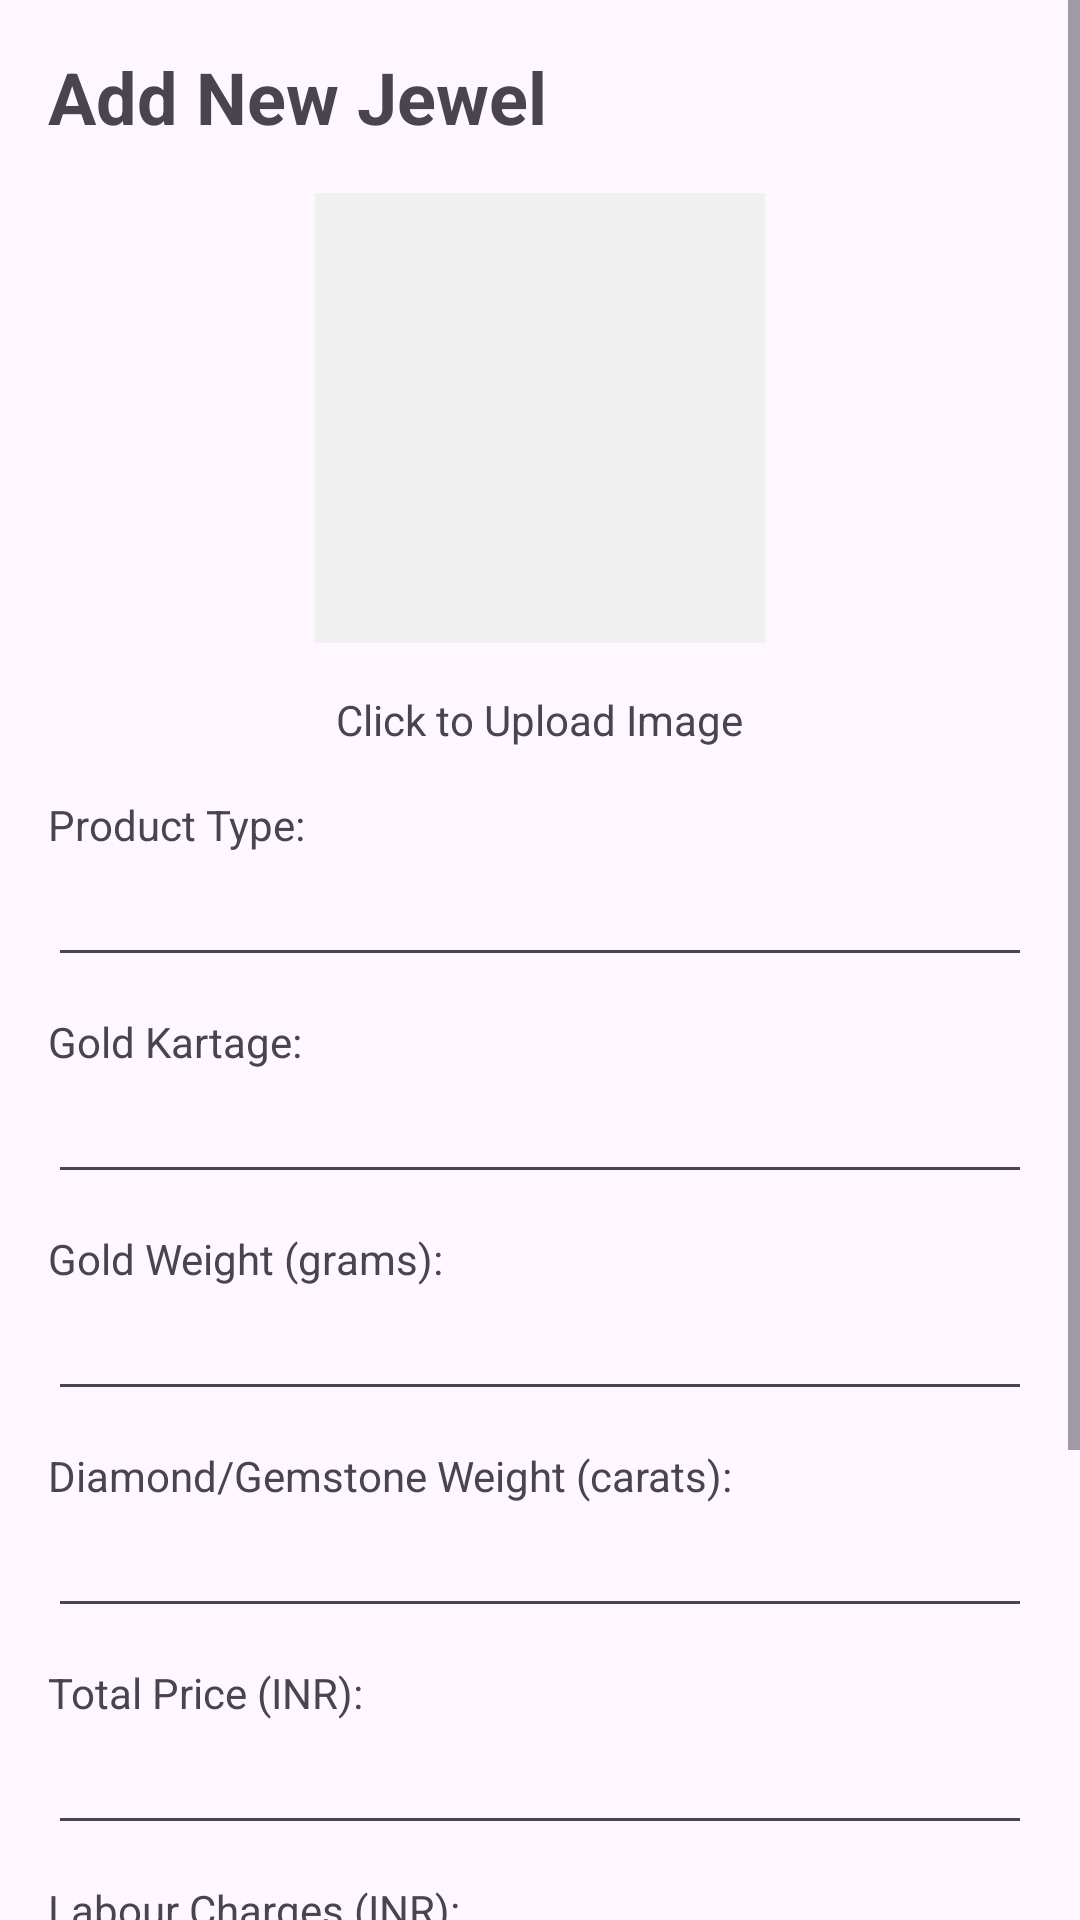

The Android layout XML behind this screen, and the referenced resources:
<!-- AndroidManifest.xml: application theme Theme.JewelleryComparison -->
<!-- res/layout/activity_admin_main.xml -->
<?xml version="1.0" encoding="utf-8"?>
<ScrollView xmlns:android="http://schemas.android.com/apk/res/android"
    android:layout_width="match_parent"
    android:layout_height="match_parent">

    <LinearLayout
        android:layout_width="match_parent"
        android:layout_height="wrap_content"
        android:orientation="vertical"
        android:padding="16dp">

        <TextView
            android:layout_width="wrap_content"
            android:layout_height="wrap_content"
            android:text="Add New Jewel"
            android:textSize="24sp"
            android:textStyle="bold"
            android:layout_marginBottom="16dp" />

        <ImageView
            android:id="@+id/imageViewProduct"
            android:layout_width="150dp"
            android:layout_height="150dp"
            android:layout_gravity="center_horizontal"
            android:background="#f0f0f0"
            android:src="@drawable/ic_upload_image"
            android:scaleType="centerCrop"
            android:layout_marginBottom="16dp"
            android:clickable="true"
            android:focusable="true" />

        <TextView
            android:layout_width="wrap_content"
            android:layout_height="wrap_content"
            android:text="Click to Upload Image"
            android:layout_gravity="center_horizontal"
            android:layout_marginBottom="16dp" />

        <TextView
            android:layout_width="wrap_content"
            android:layout_height="wrap_content"
            android:text="Product Type:" />

        <EditText
            android:id="@+id/editTextProductType"
            android:layout_width="match_parent"
            android:layout_height="wrap_content"
            android:inputType="text"
            android:layout_marginBottom="12dp" />

        <TextView
            android:layout_width="wrap_content"
            android:layout_height="wrap_content"
            android:text="Gold Kartage:" />

        <EditText
            android:id="@+id/editTextGoldKartage"
            android:layout_width="match_parent"
            android:layout_height="wrap_content"
            android:inputType="numberDecimal"
            android:layout_marginBottom="12dp" />

        <TextView
            android:layout_width="wrap_content"
            android:layout_height="wrap_content"
            android:text="Gold Weight (grams):" />

        <EditText
            android:id="@+id/editTextGoldWeight"
            android:layout_width="match_parent"
            android:layout_height="wrap_content"
            android:inputType="numberDecimal"
            android:layout_marginBottom="12dp" />

        <TextView
            android:layout_width="wrap_content"
            android:layout_height="wrap_content"
            android:text="Diamond/Gemstone Weight (carats):" />

        <EditText
            android:id="@+id/editTextDiamondWeight"
            android:layout_width="match_parent"
            android:layout_height="wrap_content"
            android:inputType="numberDecimal"
            android:layout_marginBottom="12dp" />

        <TextView
            android:layout_width="wrap_content"
            android:layout_height="wrap_content"
            android:text="Total Price (INR):" />

        <EditText
            android:id="@+id/editTextTotalPrice"
            android:layout_width="match_parent"
            android:layout_height="wrap_content"
            android:inputType="numberDecimal"
            android:layout_marginBottom="12dp" />

        <TextView
            android:layout_width="wrap_content"
            android:layout_height="wrap_content"
            android:text="Labour Charges (INR):" />

        <EditText
            android:id="@+id/editTextLabourCharges"
            android:layout_width="match_parent"
            android:layout_height="wrap_content"
            android:inputType="numberDecimal"
            android:layout_marginBottom="12dp" />

        <TextView
            android:layout_width="wrap_content"
            android:layout_height="wrap_content"
            android:text="Design Code:" />

        <EditText
            android:id="@+id/editTextDesignCode"
            android:layout_width="match_parent"
            android:layout_height="wrap_content"
            android:inputType="text"
            android:layout_marginBottom="24dp" />

        <Button
            android:id="@+id/buttonAddJewel"
            android:layout_width="wrap_content"
            android:layout_height="wrap_content"
            android:text="Add Jewel"
            android:layout_gravity="center_horizontal" />

    </LinearLayout>
</ScrollView>
<!-- resources referenced by this layout -->
<resources>
  <style name="Theme.JewelleryComparison" parent="Base.Theme.JewelleryComparison" />
  <style name="Base.Theme.JewelleryComparison" parent="Theme.Material3.DayNight.NoActionBar">
          
          
      </style>
</resources>
